Run: headless pygame with SDL's dummy video driver; simulated clock (each Clock.tick advances the game by its frame time, no real sleeping); random seed 0; keys injected as events and as key.get_pressed() state; no mouse input.
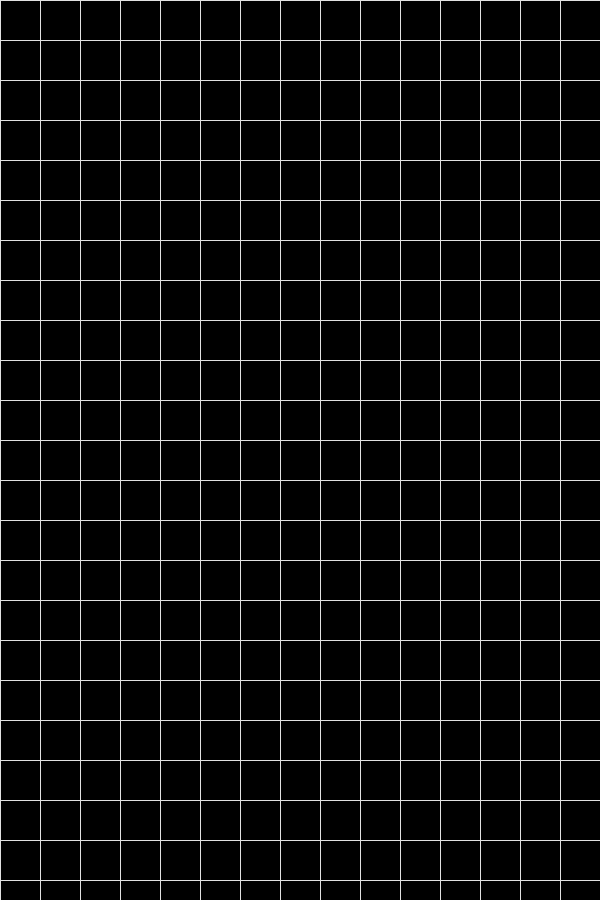
Frame 1 of 4 · flips 1–60 · no input
Frame 2 of 4 · flips 61–180 · tapped SPACE, RETURN · held RIGHT (→), D · screen unchanged from frame 1, image omitted
Frame 3 of 4 · flips 181–300 · held DOWN (↓), S · screen unchanged from frame 2, image omitted
Frame 4 of 4 · flips 301–420 · held LEFT (←), A, UP (↑), W · screen unchanged from frame 3, image omitted

The pygame program that drew these frames:

import pygame
"""
STEP 02. 윈도우에 grid 만들기
블록 위치 조정을 위한 grid
"""
pygame.init()

WIDTH, HEIGHT = 600, 900
BLOCK_SIZE = 40 # Tetris block cell
ROWS, COLS = HEIGHT // BLOCK_SIZE, WIDTH // BLOCK_SIZE

screen = pygame.display.set_mode((WIDTH, HEIGHT))
pygame.display.set_caption("step02 - grid 만들기")

running = True
while running :
    for event in pygame.event.get() :
        if event.type == pygame.QUIT :
            running = False

    screen.fill((0,0,0)) # black

    # grid
    # range(start,end,step) -> range(0,10,2) -> 0,2,4,6,......
    # x = BLOCK_SIZE * 0 , BLOCK_SIZE * 1, BLOCK_SIZE * 2,.........
    for x in range(0, WIDTH, BLOCK_SIZE) :
        pygame.draw.line(screen, (225,225,225), (x,0), (x, HEIGHT))
    for y in range(0, HEIGHT, BLOCK_SIZE) :
        pygame.draw.line(screen, (225,225,225), (0,y), (WIDTH,y))

    pygame.display.flip()       


pygame.quit()
